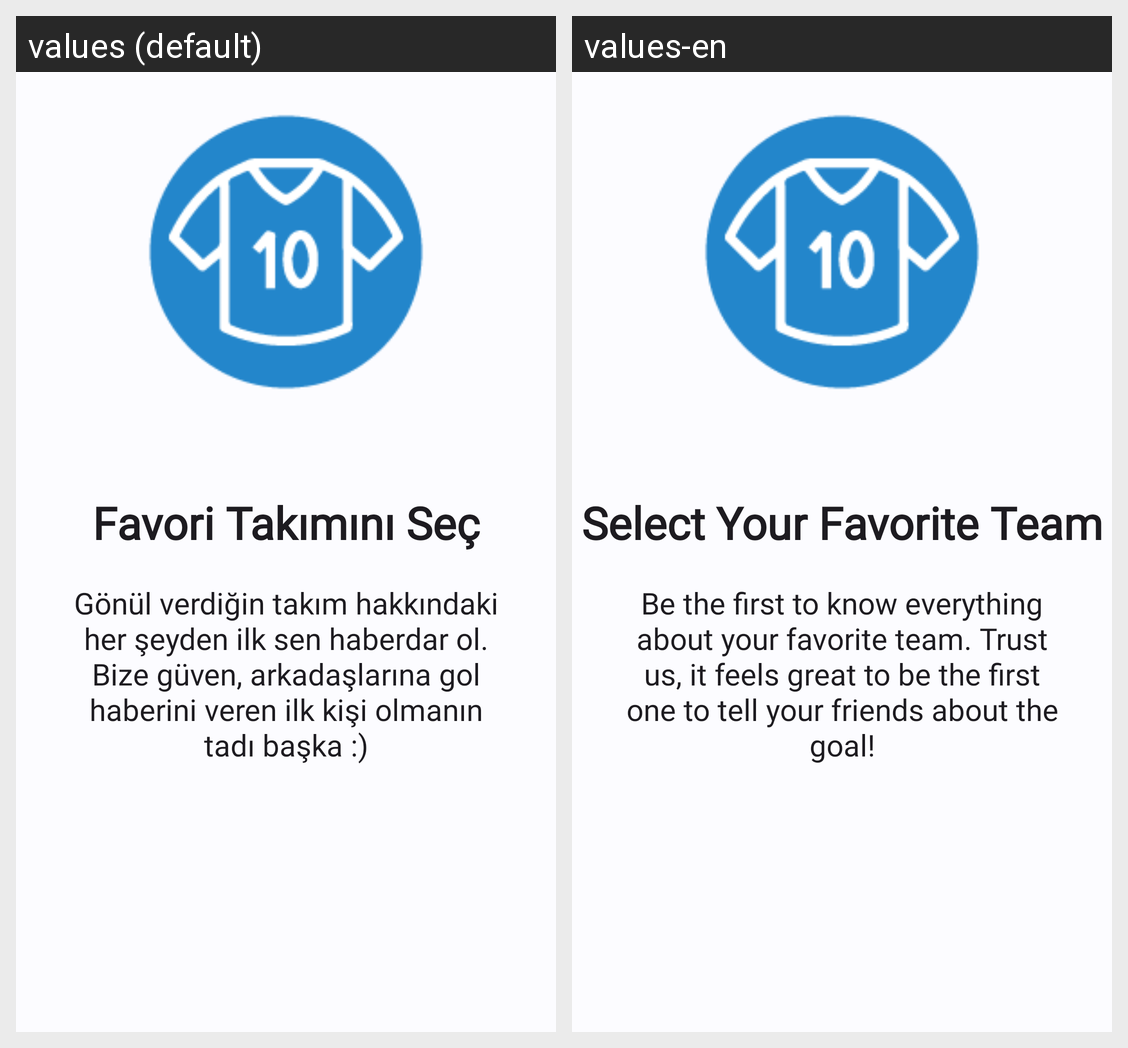

Translations of the strings shown on this Android screen, per locale in the grid:
Android screen res/layout/slider_screen.xml rendered under 2 locales, left to right: values (default), values-en. Device: Nexus 5 (rendered at 1080×1920; each locale shown at half size, 540×960, under a caption strip naming it); theme Theme.NinetyPlus.
Strings drawn on this screen, with the default value and each locale's value (text and hints the layout hard-codes, and strings that could not be matched under every locale, appear in the picture but are not listed):

onboarding_screen1_title
  values: Favori Takımını Seç
  values-en: Select Your Favorite Team

onboarding_screen1_description
  values: Gönül verdiğin takım hakkındaki her şeyden ilk sen haberdar ol. Bize güven, arkadaşlarına gol haberini veren ilk kişi olmanın tadı başka :)
  values-en: Be the first to know everything about your favorite team. Trust us, it feels great to be the first one to tell your friends about the goal!
